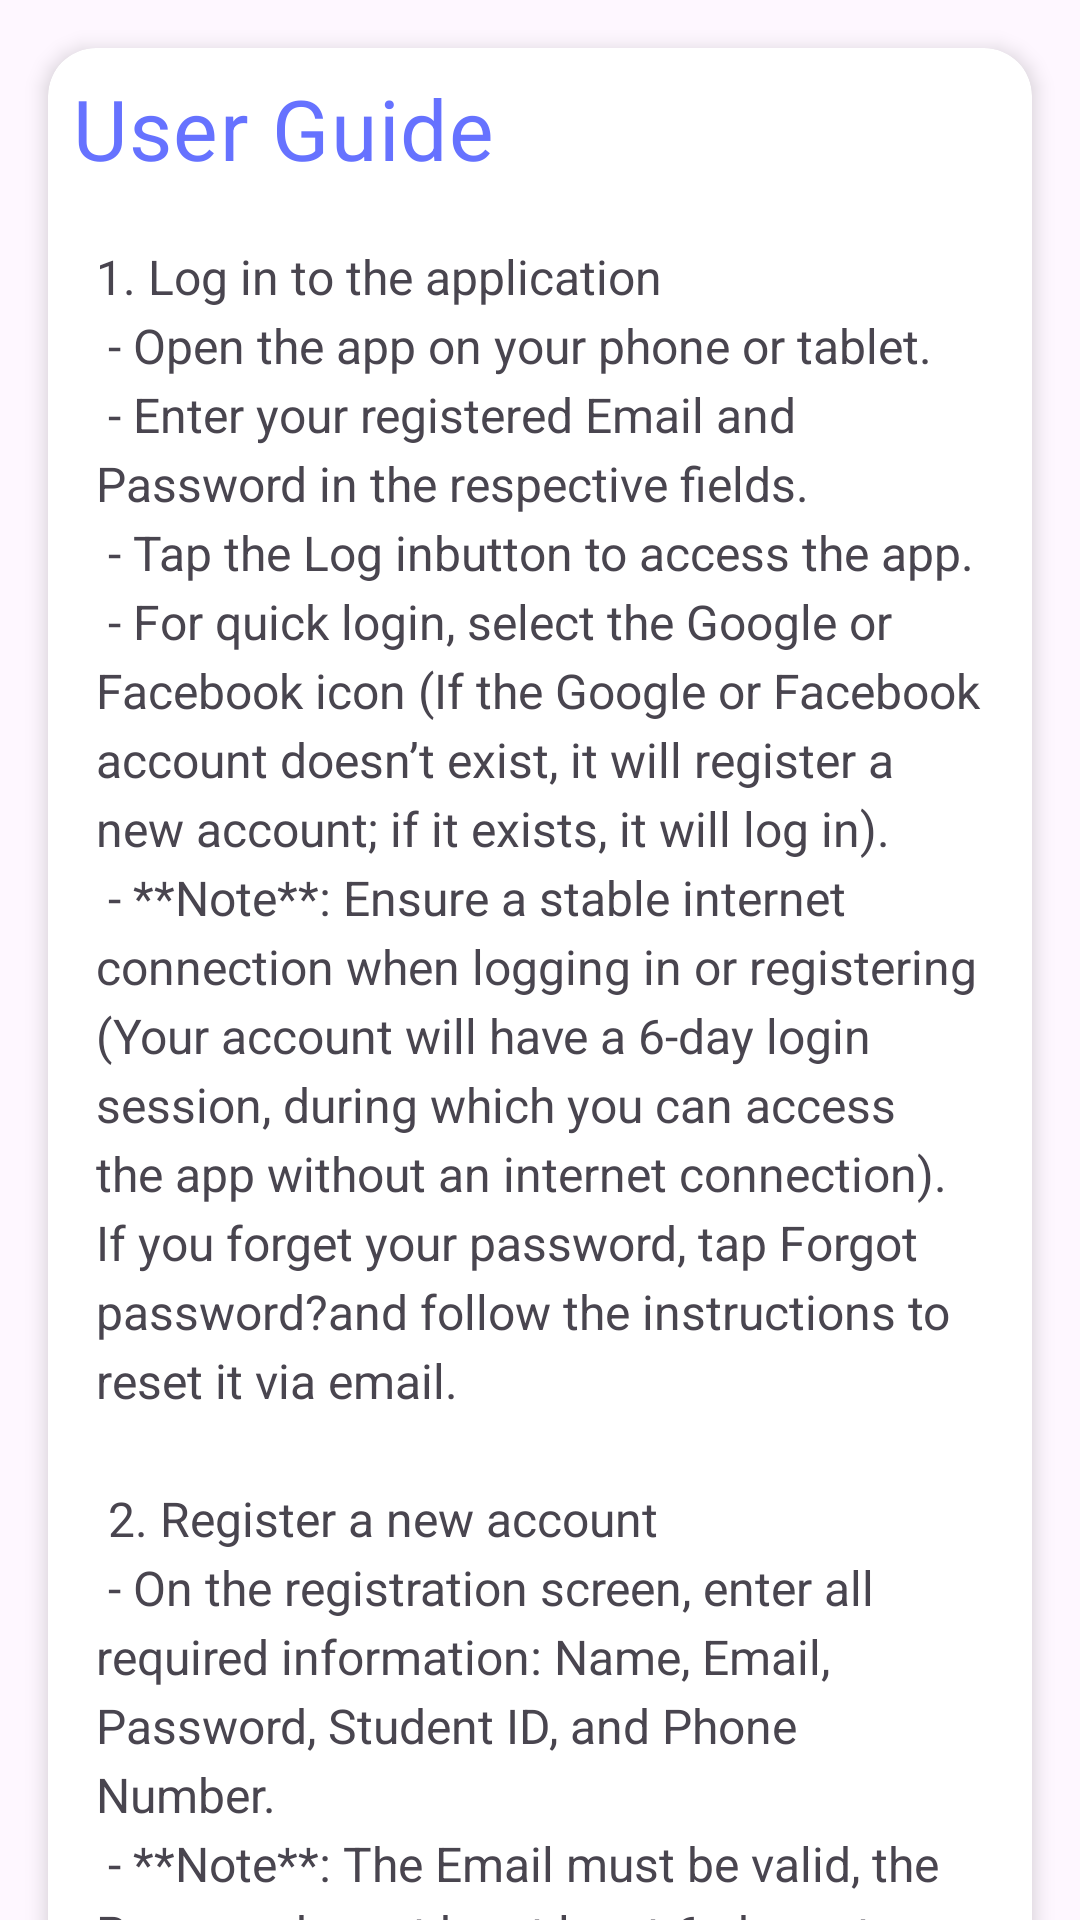

Produce the Android XML layout that renders to this screen, including the resource entries it uses.
<!-- AndroidManifest.xml: application theme Theme.Project_mobile -->
<!-- res/layout/fragment_user_guide.xml -->
<?xml version="1.0" encoding="utf-8"?>
<androidx.core.widget.NestedScrollView
    xmlns:android="http://schemas.android.com/apk/res/android"
    xmlns:app="http://schemas.android.com/apk/res-auto"
    android:layout_width="match_parent"
    android:layout_height="match_parent"
    android:clipToPadding="false"
    android:padding="16dp">

    <androidx.cardview.widget.CardView
        android:layout_width="match_parent"
        android:layout_height="wrap_content"
        app:cardCornerRadius="16dp"
        app:cardElevation="4dp"
        android:padding="16dp">

        <LinearLayout
            android:layout_width="match_parent"
            android:layout_height="wrap_content"
            android:orientation="vertical"
            android:padding="8dp">

            
            <TextView
                android:id="@+id/userGuideTitleTextView"
                android:layout_width="match_parent"
                android:layout_height="wrap_content"
                android:text="@string/user_guide_title"
                android:textColor="@color/puple"
                android:textSize="28sp"
                android:fontFamily="roboto"
                android:letterSpacing="0.02"
                android:paddingBottom="12dp"/>

            
            <TextView
                android:id="@+id/userGuideTextView"
                android:layout_width="match_parent"
                android:layout_height="wrap_content"
                android:text="@string/user_guide_content"
                android:textSize="16sp"
                android:fontFamily="roboto"
                android:lineSpacingExtra="4dp"
                android:padding="8dp"/>

        </LinearLayout>
    </androidx.cardview.widget.CardView>
</androidx.core.widget.NestedScrollView>
<!-- resources referenced by this layout -->
<resources>
  <color name="puple">#6672FF</color>
  <string name="user_guide_title">User Guide</string>
</resources>
